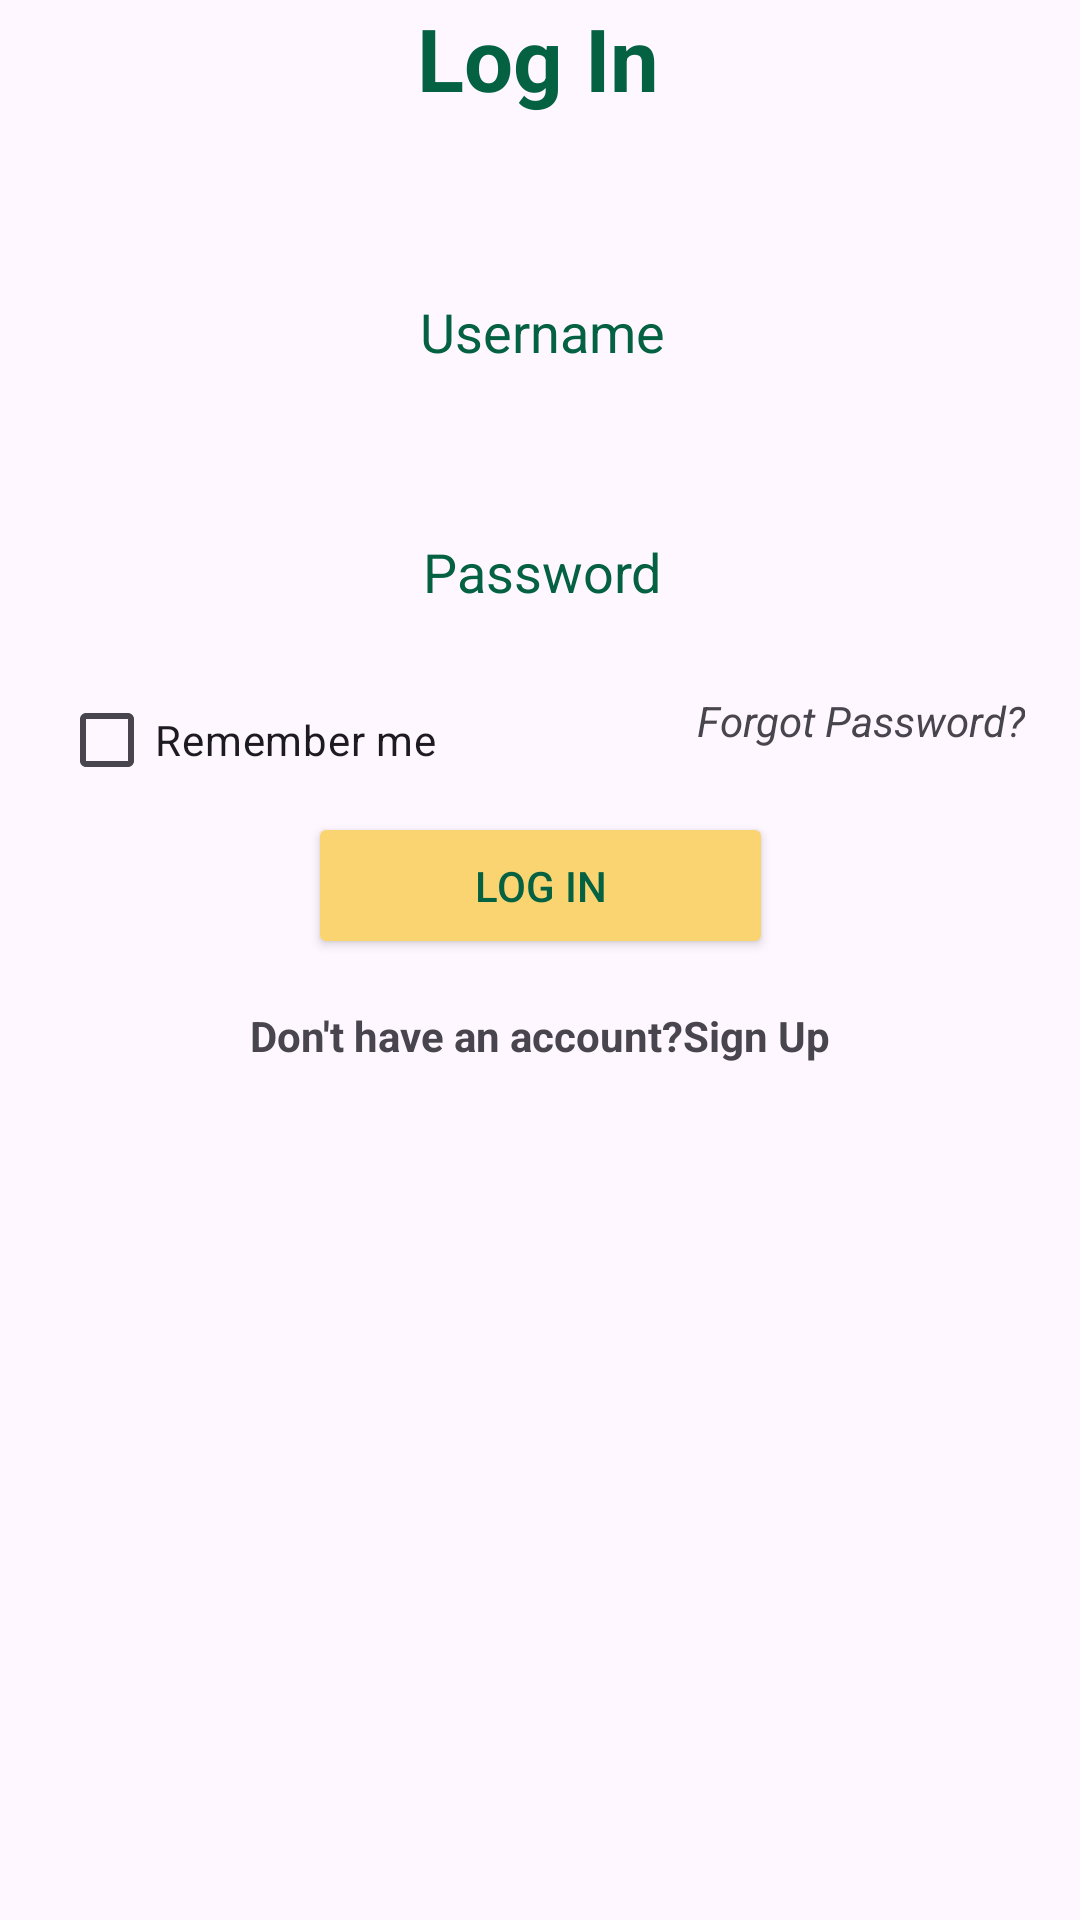

Android layout source for this screen:
<!-- AndroidManifest.xml: application theme Theme.Money_Up -->
<!-- res/layout/activity_log_in.xml -->
<?xml version="1.0" encoding="utf-8"?>
<androidx.constraintlayout.widget.ConstraintLayout xmlns:android="http://schemas.android.com/apk/res/android"
    xmlns:app="http://schemas.android.com/apk/res-auto"
    xmlns:tools="http://schemas.android.com/tools"
    android:layout_width="match_parent"
    android:layout_height="match_parent">


    <TextView
        android:id="@+id/login_title"
        android:layout_width="wrap_content"
        android:layout_height="wrap_content"
        android:text="Log In"
        android:textColor="@color/dark_green"
        android:textSize="29dp"
        android:textStyle="bold"
        app:layout_constraintEnd_toEndOf="parent"
        app:layout_constraintHorizontal_bias="0.498"
        app:layout_constraintStart_toStartOf="parent"
        tools:layout_editor_absoluteY="88dp" />

    <EditText
        android:id="@+id/username"
        android:layout_width="322dp"
        android:layout_height="48dp"
        android:layout_marginStart="32dp"
        android:layout_marginTop="48dp"
        android:layout_marginEnd="32dp"
        android:background="@drawable/edit_text_box_background_default"
        android:hint="Username"
        android:inputType="text"
        android:padding="12dp"
        android:textAlignment="center"
        android:textColor="@android:color/black"
        android:textColorHint="@color/dark_green"
        app:layout_constraintEnd_toEndOf="parent"
        app:layout_constraintHorizontal_bias="0.48"
        app:layout_constraintStart_toStartOf="parent"
        app:layout_constraintTop_toBottomOf="@id/login_title" />



    <EditText
        android:id="@+id/password"
        android:layout_width="322dp"
        android:layout_height="48dp"
        android:layout_marginTop="32dp"
        android:background="@drawable/edit_text_box_background_default"
        android:hint="Password"
        android:inputType="text"
        android:padding="12dp"
        android:textAlignment="center"
        android:textColor="@android:color/black"
        android:textColorHint="@color/dark_green"
        app:layout_constraintEnd_toEndOf="@id/username"
        app:layout_constraintStart_toStartOf="@id/username"
        app:layout_constraintTop_toBottomOf="@id/username" />

    <TextView
        android:id="@+id/forgot_password"
        android:layout_width="wrap_content"
        android:layout_height="wrap_content"
        android:text="Forgot Password?"
        android:textStyle="italic"
        android:layout_marginTop="8dp"
        app:layout_constraintTop_toTopOf="@id/remember_me"
        app:layout_constraintEnd_toEndOf="@id/password" />

    <CheckBox
        android:id="@+id/remember_me"
        android:layout_width="wrap_content"
        android:layout_height="wrap_content"
        android:text="Remember me"
        app:layout_constraintTop_toBottomOf="@id/password"
        android:layout_marginTop="8dp"
        app:layout_constraintStart_toStartOf="@id/username" /> />

    <Button
        android:id="@+id/log_in_button"
        android:layout_width="155dp"
        android:layout_height="49dp"
        android:backgroundTint="@color/orange"
        android:text="Log In"
        android:textColor="@color/dark_green"
        app:layout_constraintTop_toBottomOf="@id/remember_me"
        app:layout_constraintStart_toStartOf="parent"
        app:layout_constraintEnd_toEndOf="parent"/>

    <TextView
        android:id="@+id/login_signup_link"
        android:layout_width="wrap_content"
        android:layout_height="wrap_content"
        android:textSize="14sp"
        android:textStyle="bold"
        android:layout_marginTop="16dp"
        android:layout_marginBottom="16dp"
        android:clickable="true"
        android:focusable="true"
        android:text="Don't have an account?Sign Up"
        app:layout_constraintTop_toBottomOf="@id/log_in_button"
        app:layout_constraintStart_toStartOf="parent"
        app:layout_constraintEnd_toEndOf="parent"/>



</androidx.constraintlayout.widget.ConstraintLayout>
<!-- resources referenced by this layout -->
<resources>
  <color name="dark_green">#046141</color>
  <color name="orange">#FBD472</color>
  <style name="Theme.Money_Up" parent="Base.Theme.Money_Up" />
  <style name="Base.Theme.Money_Up" parent="Theme.Material3.DayNight.NoActionBar">
          
          
      </style>
</resources>
